The GitHub repository sinchana1408/Tomato_maturity_detection_and_Harvest_RecommendationSystem contains a labelled image folder "dataset" with 5 categories: breaker, green, pink, red, turner. Examples follow, each with its label.

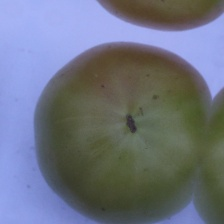
Label: breaker

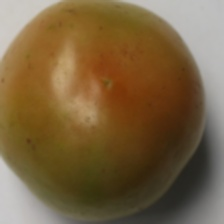
Label: turner

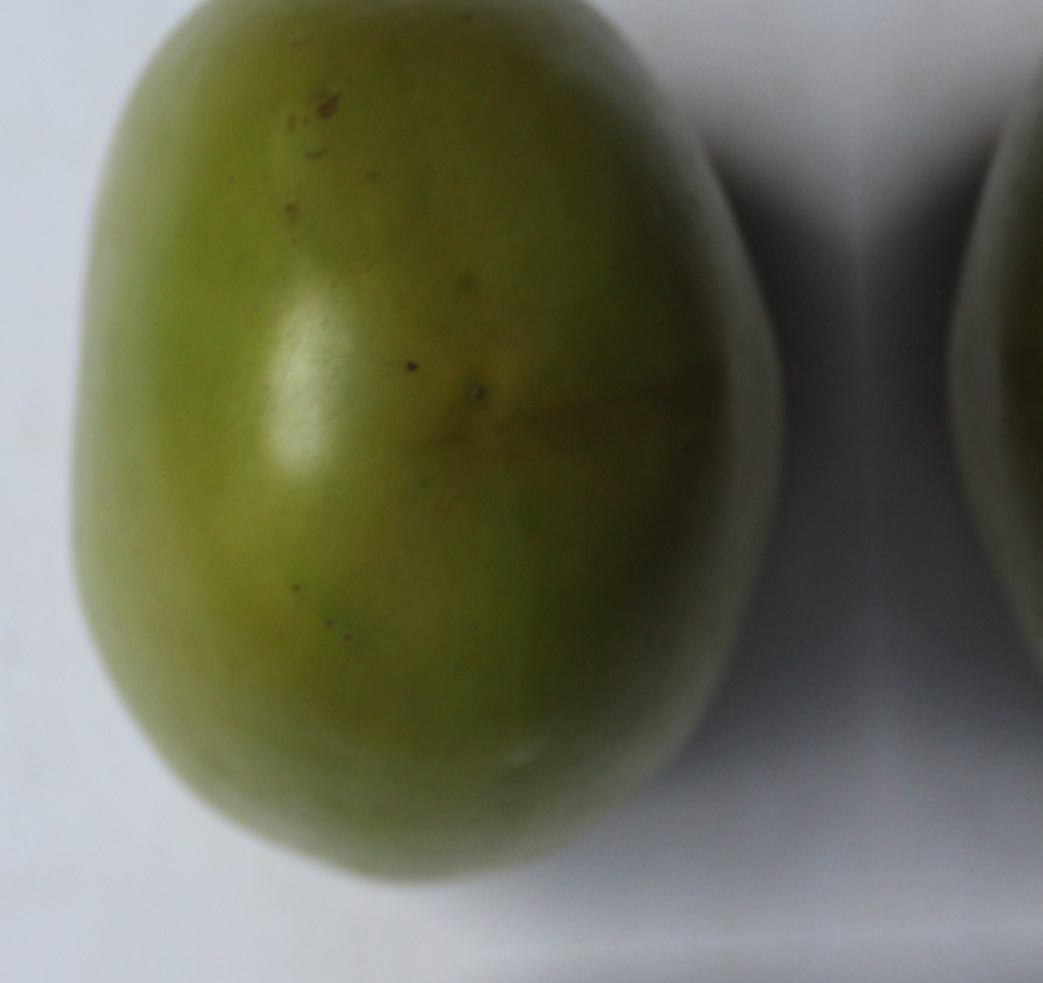
Label: green

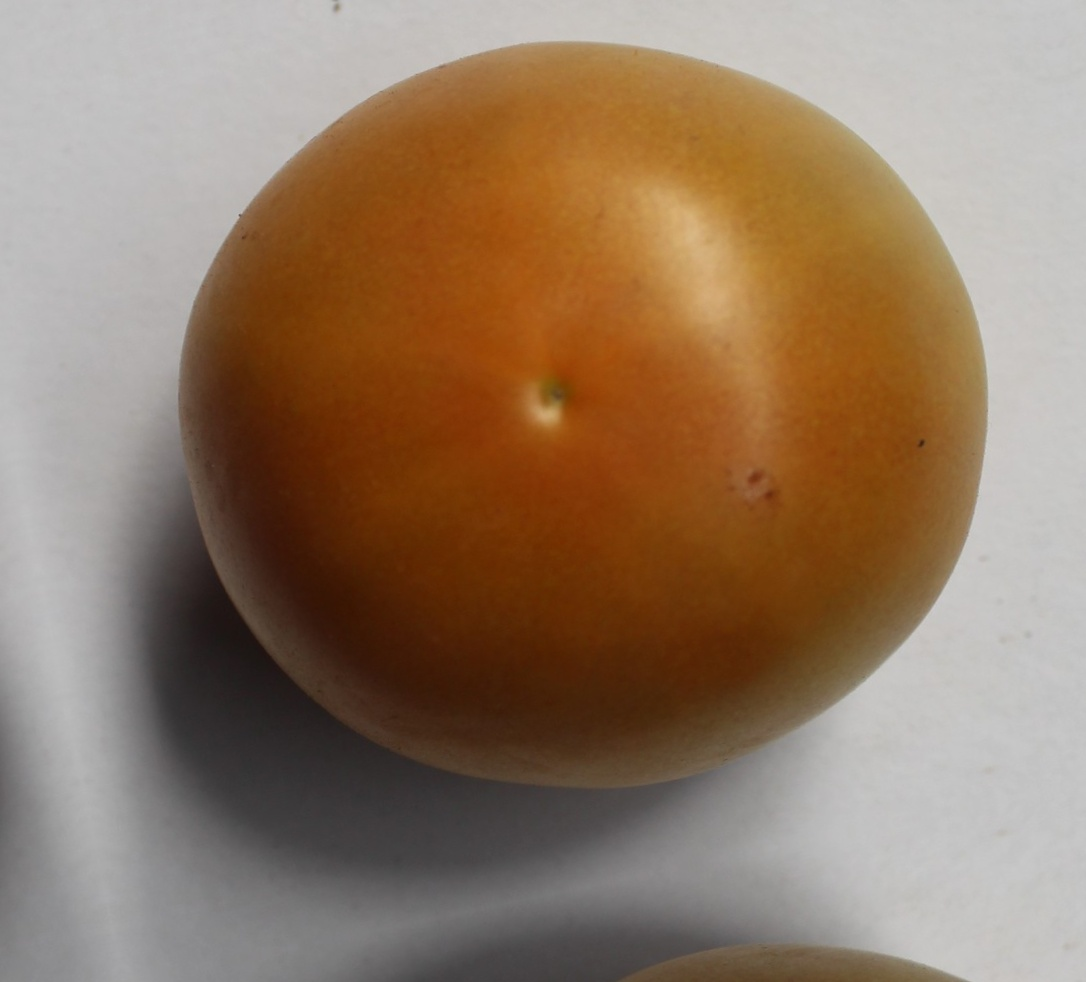
Label: pink

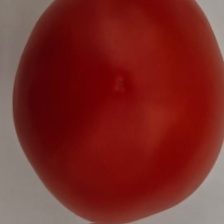
Label: red

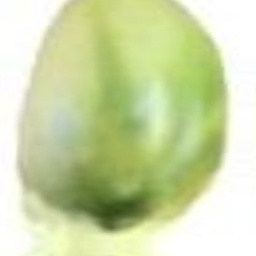
Label: green
